Run: headless pygame with SDL's dummy video driver; simulated clock (each Clock.tick advances the game by its frame time, no real sleeping); random seed 0; keys injected as events and as key.get_pressed() state; no mouse input.
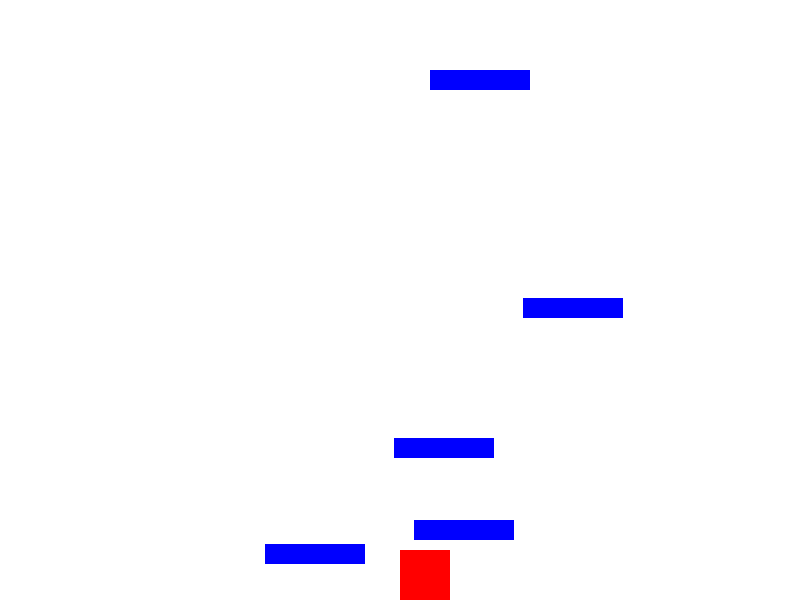
Frame 1 of 4 · flips 1–60 · no input
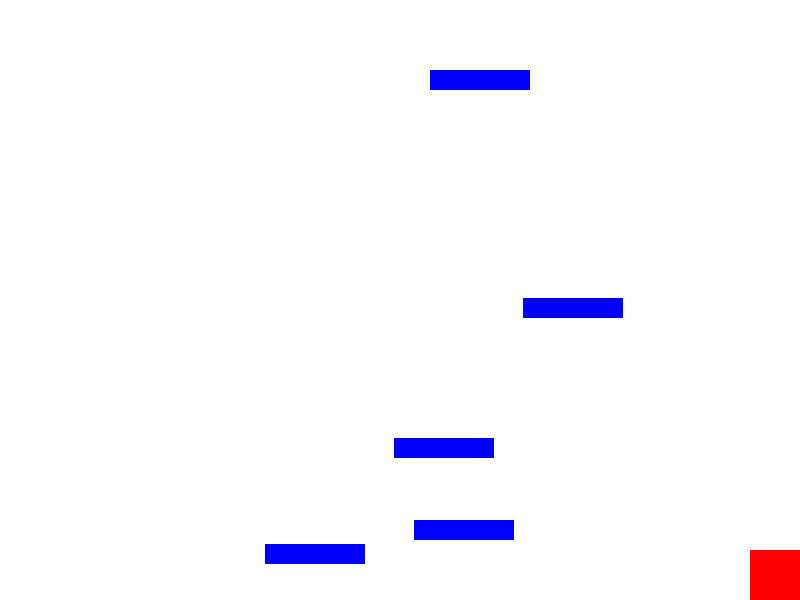
Frame 2 of 4 · flips 61–180 · tapped SPACE, RETURN · held RIGHT (→), D
Frame 3 of 4 · flips 181–300 · held DOWN (↓), S · screen unchanged from frame 2, image omitted
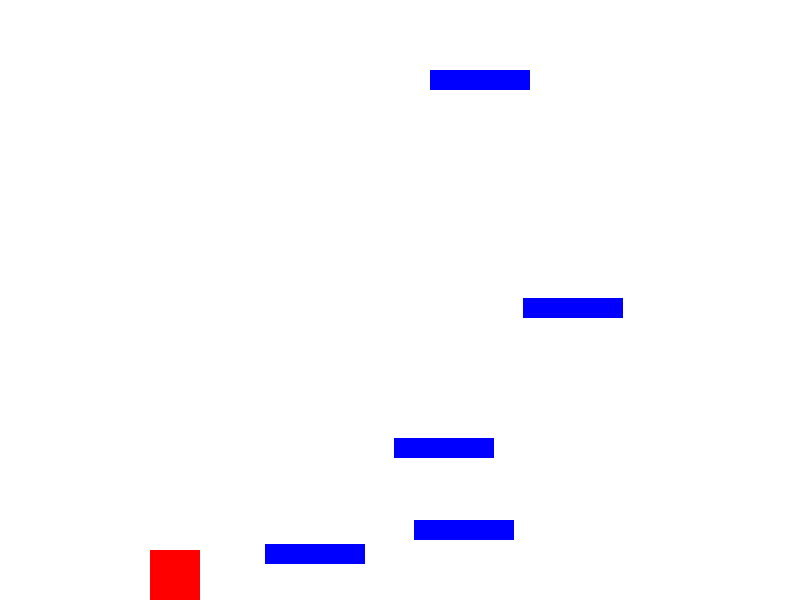
Frame 4 of 4 · flips 301–420 · held LEFT (←), A, UP (↑), W

The pygame program that drew these frames:

import pygame
import random

# Inisialisasi pygame
pygame.init()

# Warna
white = (255, 255, 255)
blue = (0, 0, 255)
green = (0, 255, 0)
red = (255, 0, 0)
black = (0, 0, 0)

# Ukuran layar
width = 800
height = 600
screen = pygame.display.set_mode((width, height))
pygame.display.set_caption('Cat Mario-like Game')

# FPS
clock = pygame.time.Clock()
FPS = 60

# Karakter
cat_width = 50
cat_height = 50
cat_x = width // 2
cat_y = height - cat_height
cat_y_change = 0
is_jumping = False
jump_count = 10

# Platform
platforms = []
platform_width = 100
platform_height = 20
for i in range(5):
    platforms.append(pygame.Rect(random.randint(0, width - platform_width), random.randint(50, height - 50), platform_width, platform_height))

# Game Loop
running = True
while running:
    for event in pygame.event.get():
        if event.type == pygame.QUIT:
            running = False

    keys = pygame.key.get_pressed()
    
    # Gerakan
    if keys[pygame.K_LEFT]:
        cat_x -= 5
    if keys[pygame.K_RIGHT]:
        cat_x += 5

    # Melompat
    if not is_jumping:
        if keys[pygame.K_SPACE]:
            is_jumping = True
    else:
        if jump_count >= -10:
            neg = 1
            if jump_count < 0:
                neg = -1
            cat_y -= (jump_count ** 2) * 0.5 * neg
            jump_count -= 1
        else:
            is_jumping = False
            jump_count = 10

    # Mengatur batas layar
    if cat_x < 0:
        cat_x = 0
    elif cat_x > width - cat_width:
        cat_x = width - cat_width

    # Menggambar
    screen.fill(white)
    pygame.draw.rect(screen, red, (cat_x, cat_y, cat_width, cat_height))
    
    for platform in platforms:
        pygame.draw.rect(screen, blue, platform)
        
    pygame.display.update()
    clock.tick(FPS)

pygame.quit()
